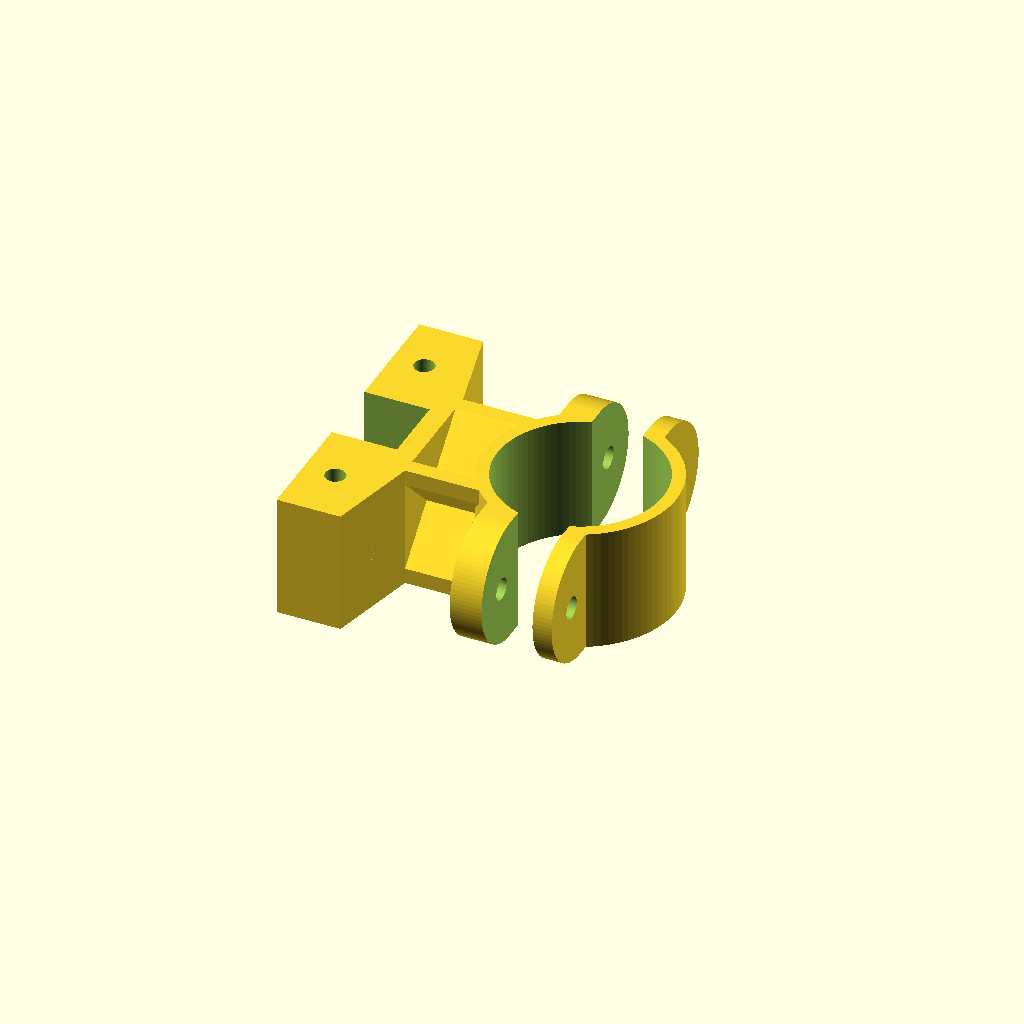
Cell 1: rendered with the file's own defaults.
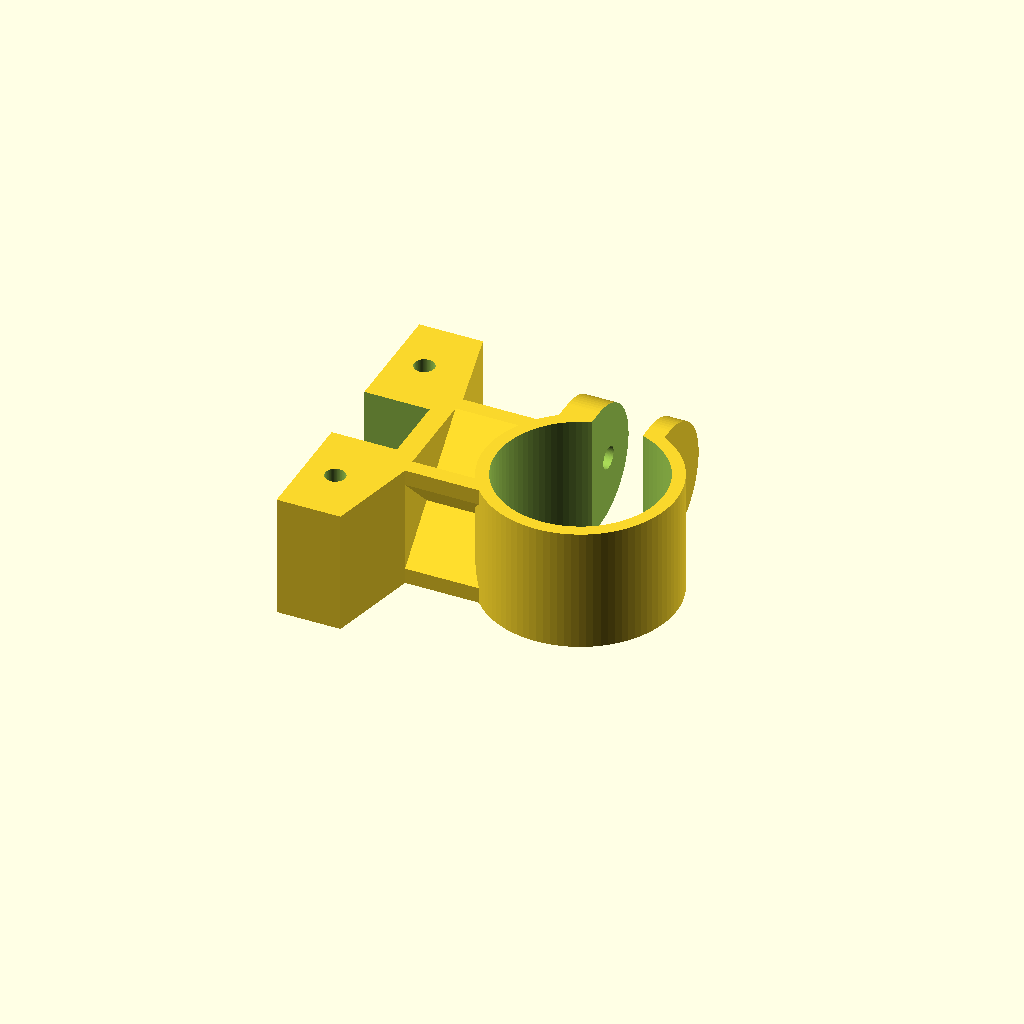
Cell 2: the same model with tube_side_type = "one_part".
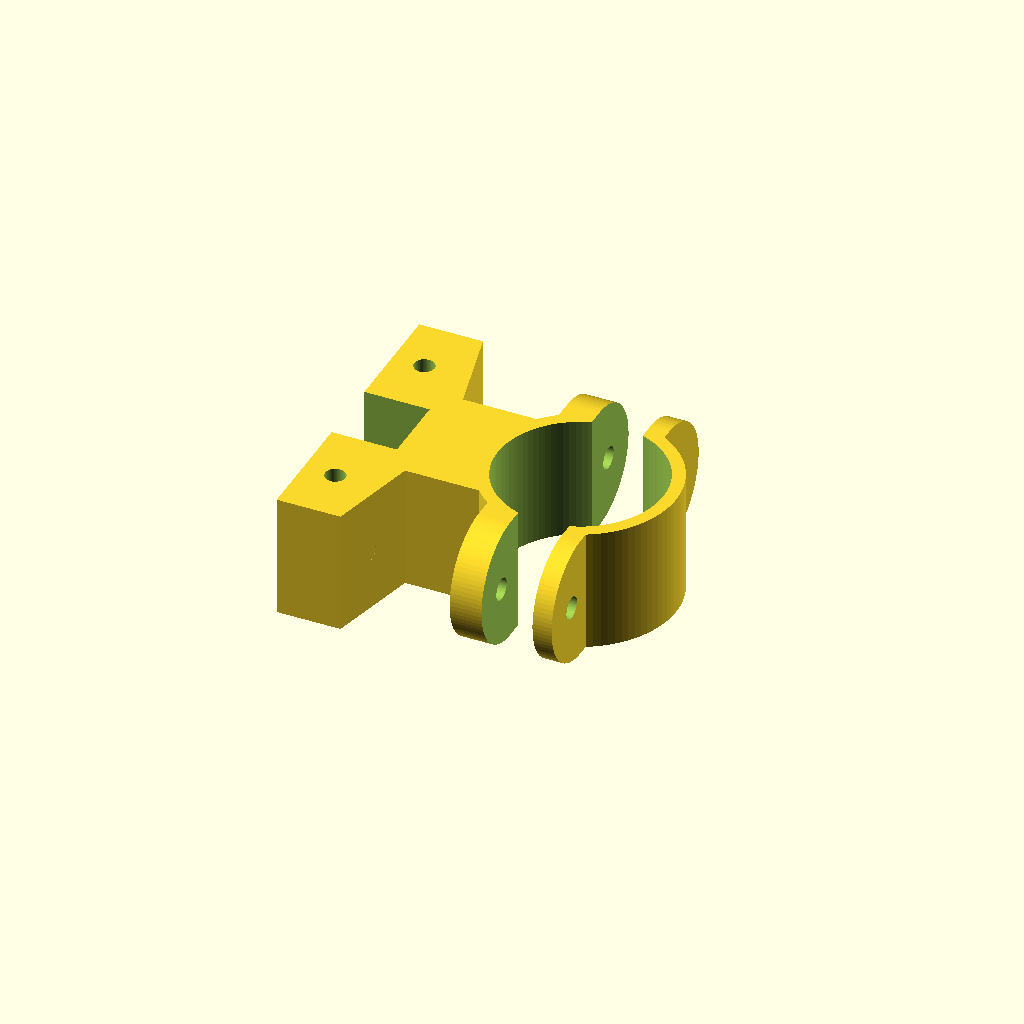
Cell 3: the same model with arm_type = "solid".
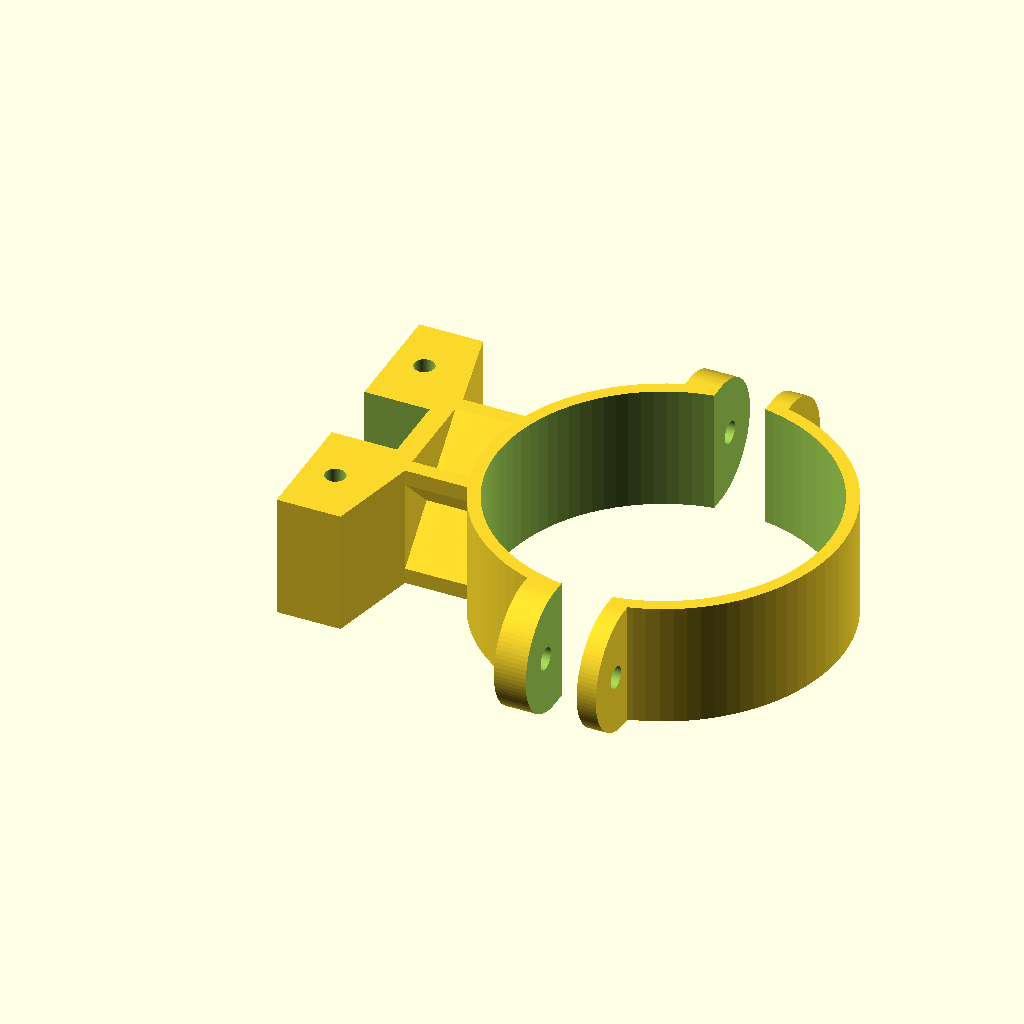
Cell 4: tube_d = 52 (everything else at default).
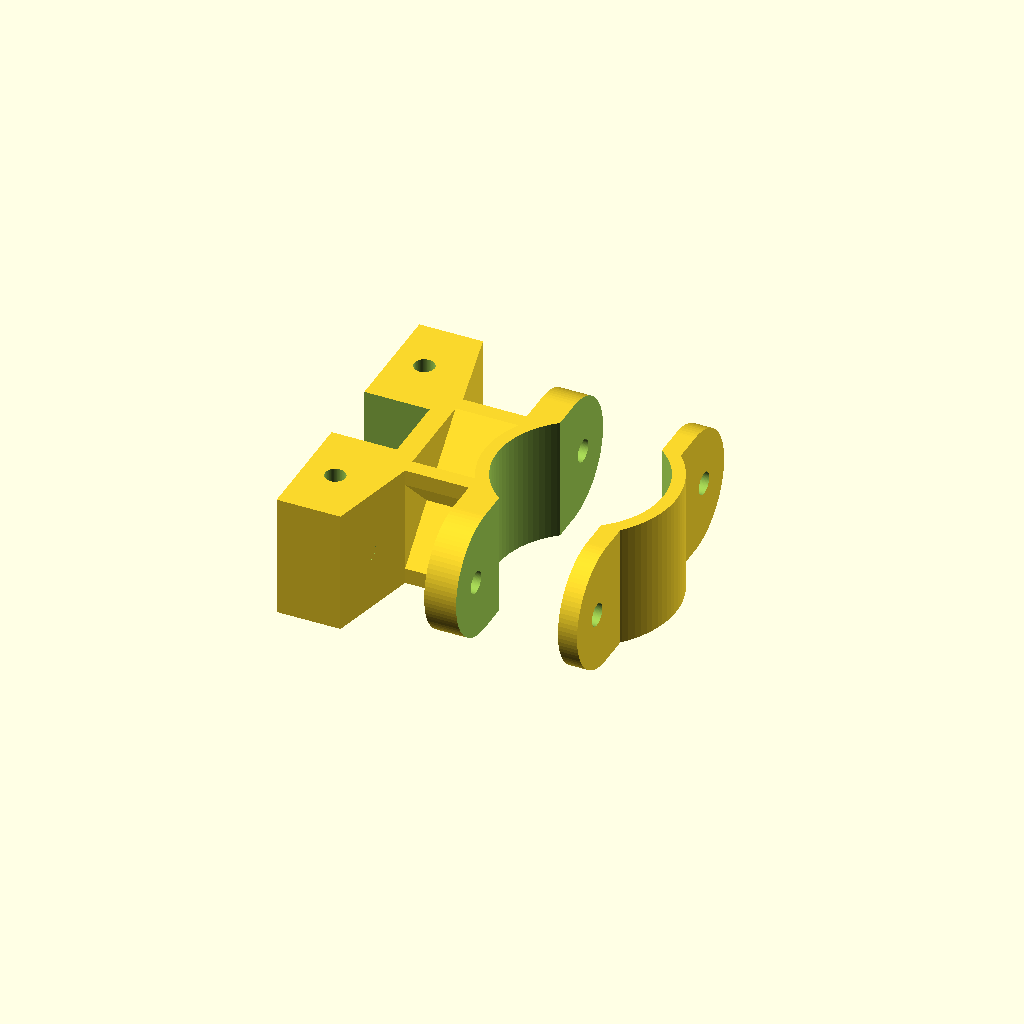
Cell 5: the same model with dillatation = 16.
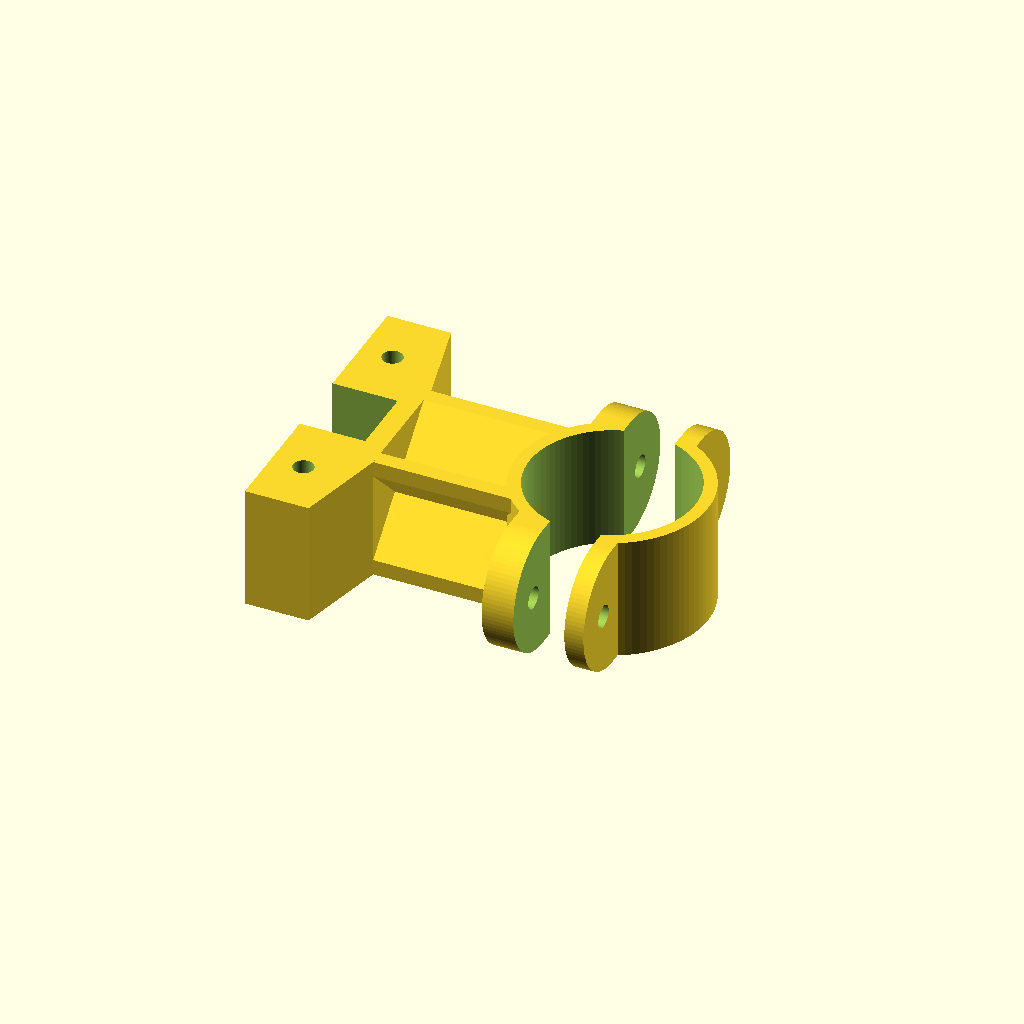
Cell 6: arm_length = 20 (everything else at default).
All cells are drawn from one camera (rotation 55°, 0°, 25°, orthographic, colour scheme Cornfield), so only the parameter changes between them.
Source of the model, inputs/thingiverse/files/thing-2604600/files/binding.scad:
/**** https://www.thingiverse.com/thing:2604600 ****/
/**** author: Svenny                            ****/

/* [HANDLEBAR PART] */
// handlebar diameter
tube_d = 26;
// affixer type - use bigger dillatation for one_part
tube_side_type = "two_parts"; // [two_parts, one_part]
// width of the opening gap
dillatation = 8;

/* [ARM] */
// arm type
arm_type = "X"; // [X, solid, two_parts]
// length (two_parts is 1 mm shorter)
arm_length = 10;
// thickness (X type only)
arm_x_thickness = 3.5;
// connecting tooth height (two_parts type only)
tooth_size = 3;

/* [HOLDER PARAMS] */
// main rails height (use the same as in mobile holder)
rail_height = 10;
// distance between main rails (use the same as in mobile holder)
rail_gauge = 20;

/* [PRECISION] */
// precision
$fn = 90;

rg_2 = rail_gauge-0.5;


module _halfcylinder(d, h, cube_rot=0) {
    cylinder(d=d, h=h, center=true);
    rotate(cube_rot)
    translate([d/4,0,0])
    cube([d/2,d,h], center=true);
}

module holder_side() {
    translate([0,0,-arm_length/2])
    difference() {
        hull() {
            translate([0,0,-3.5-rail_height/2])
            cube([rg_2,48,rail_height], center=true);
            translate([0,0,-5])
            cube([rg_2,rail_gauge-0.5,10], center=true);
        }
        
        translate([0,0,-3.5-rail_height/2]) {
            cube([2*rail_gauge, 11, rail_height+0.5], center=true);
        
            for(i = [-1, 1])
                translate([0, i*15, 0])
                rotate([0,90,0])
                cylinder(d=3.2, h=2*rail_gauge, center=true);
        }
    }
}

module arm() {
    difference() {
        translate([0,0,5])
        if(arm_type == "X")
            _X_arm(arm_length+10);
        else if(arm_type == "solid")
            _solid_arm(arm_length+10);
        else if(arm_type == "two_parts")
            _two_parts_arm(arm_length+10);
        
        // tube
        translate([0,0,(arm_length+tube_d)/2])
        rotate([90,0,90])
        cylinder(d=tube_d, h=2*rg_2, center=true);
    }
}

module _solid_arm(length) {
    cube([rg_2,rg_2,length], center=true);
}

module _X_arm(length) {
    intersection() {
        _solid_arm(length);
        
        for(angle=[-45,45])
            rotate(angle)
            cube([2*rg_2, arm_x_thickness, length], center=true);
    }
}

module _crossing_male(length) {
    tooth_side = sqrt(2)*tooth_size;
    intersection() {
        cube([rg_2, rg_2, length], center=true);

        translate([0, 0, -tooth_size/2-5])
        union() {
            translate([0,0,-length/4])
            cube([rg_2, rg_2, length/2], center=true);
            
            for(angle=[45:90:360]) {
                rotate([45,0,angle])
                cube([2*rg_2, tooth_side, tooth_side], center=true);
            }
        }
    }
}

module _two_parts_arm(length) {
    translate([0,0,0.5])
    difference() {
        cube([rg_2, rg_2, length], center=true);
        _crossing_male(length);
    }
    
    translate([0,0,-0.5])
    _crossing_male(length);        
}

module tube_side() {
    translate([0,0,(arm_length+tube_d)/2])
    if(tube_side_type == "two_parts")
        ts_1([-1,1]);
    else
        ts_1([1]);
}

module ts_1(iterator) {
    screwing = dillatation+3+5;
    rotate([90,0,90])
    difference() {
        union() {
            cylinder(d=tube_d+4, h=rg_2, center=true);
            
            hull()
            for(i=iterator)
                translate([i*(tube_d+4)/2, -1, 0])
                rotate([90,0,0])
                _halfcylinder(d=rg_2, h=screwing, cube_rot=90+i*90, center=true);
        }
        
        cylinder(d=tube_d, h=2*rg_2, center=true);
        
        for(i=iterator)
            translate([i*(tube_d+10)/2, 0, 0]) {
                // dillatations
                cube([1.5*tube_d, dillatation, 2*rg_2], center=true);
                
                // screws
                rotate([90,0,0]) {
                    cylinder(d=3.5, h=3*tube_d, center=true);
                    translate([0,0,dillatation/2+2])
                    cylinder(r1=3.1, r2=3.5, h=3.5, $fn=6);
                }
            }
    }
}

rotate([0,90,0])
difference() {
    union() {
        holder_side();
        arm();
        tube_side();
    }
    if(arm_type == "two_parts") {
        // screw
        cylinder(d=3.5, h=arm_length+10, center=true, $fn=30);
        // nut
        translate([0,0,arm_length/2-3])
        cylinder(r1=3.1, r2=3.5, h=3.5, $fn=6);
        // screw head
        translate([0,0,-arm_length/2-4])
        cylinder(d=6.5, h=4.5, $fn=30);
    }
}
Parameter table extracted from the source (name, type, default, range or options):
tube_d: number, default 26
tube_side_type: string, default "two_parts", options "two_parts", "one_part"
dillatation: number, default 8
arm_type: string, default "X", options "X", "solid", "two_parts"
arm_length: number, default 10
arm_x_thickness: number, default 3.5
tooth_size: number, default 3
rail_height: number, default 10
rail_gauge: number, default 20
